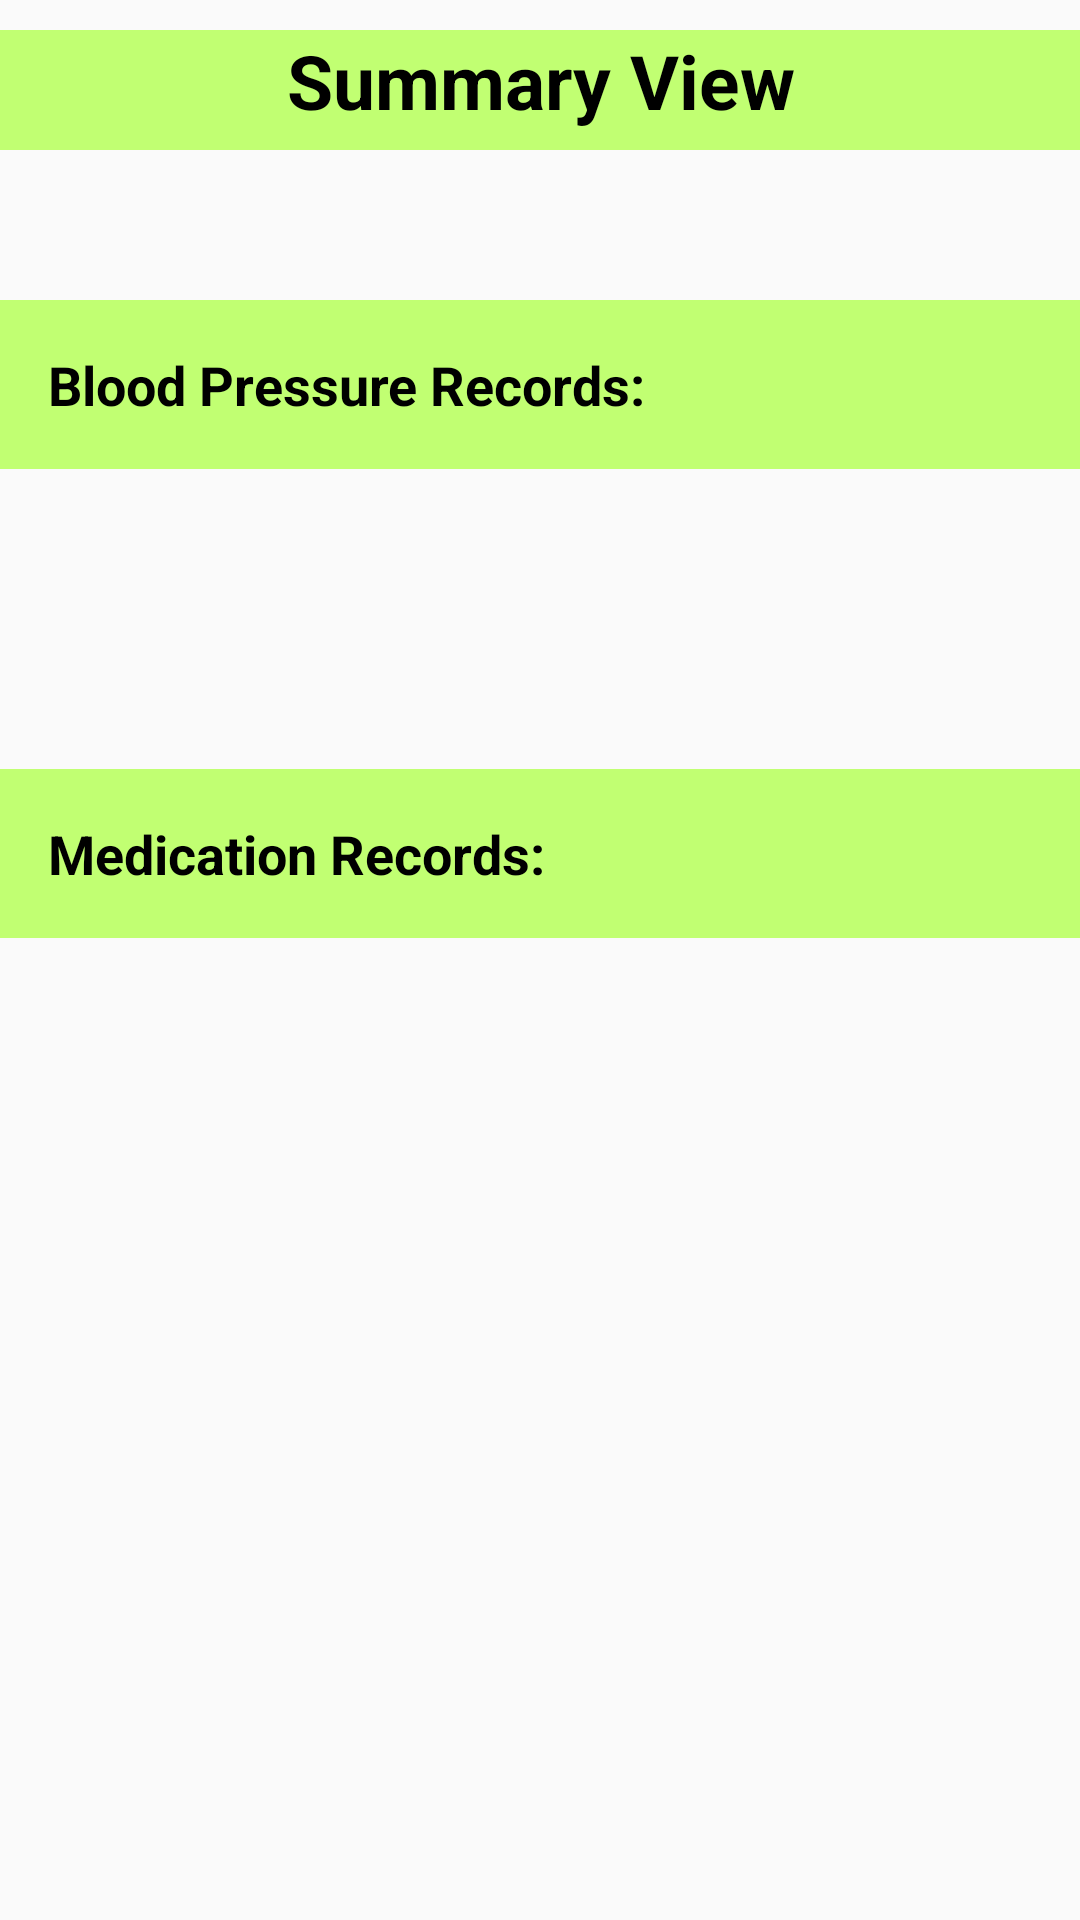

Here is an Android app screen rendered from its layout file. Give the layout XML and the strings, colors and styles it references.
<!-- AndroidManifest.xml: activity theme Theme.AppCompat.Light -->
<!-- res/layout/activity_summary.xml -->
<?xml version="1.0" encoding="utf-8"?>
<ScrollView
    xmlns:android="http://schemas.android.com/apk/res/android"
    android:layout_width="match_parent"
    android:layout_height="wrap_content">

    <RelativeLayout xmlns:android="http://schemas.android.com/apk/res/android"
        xmlns:tools="http://schemas.android.com/tools"
        android:layout_width="match_parent"
        android:layout_height="match_parent"
        tools:context=".SummaryActivity">

        <TextView
            android:layout_width="match_parent"
            android:layout_height="40dp"
            android:layout_marginTop="10dp"
            android:text="Summary View"
            android:layout_gravity="center"
            android:textColor="@color/black"
            android:textStyle="bold"
            android:textSize="25dp"
            android:textAlignment="center"
            android:background="#C1FF72"/>

        <TextView
            android:id="@+id/bpSummaryTextView"
            android:layout_width="match_parent"
            android:layout_height="wrap_content"
            android:layout_marginTop="100dp"
            android:padding="16dp"
            android:text="Blood Pressure Records:"
            android:textSize="18sp"
            android:textStyle="bold"
            android:textColor="@color/black"
            android:background="#C1FF72" />

        <TextView
            android:id="@+id/medicationSummaryTextView"
            android:layout_width="match_parent"
            android:layout_height="wrap_content"
            android:layout_below="@id/bpSummaryTextView"
            android:layout_marginTop="100dp"
            android:padding="16dp"
            android:text="Medication Records:"
            android:textSize="18sp"
            android:textStyle="bold"
            android:textColor="@color/black"
            android:background="#C1FF72"/>
    </RelativeLayout>
</ScrollView>
<!-- resources referenced by this layout -->
<resources>

  <!-- not gathered from this repository: default colours our renderer supplied (Android Studio template values) -->
  <color name="black">#FF000000</color>
</resources>
